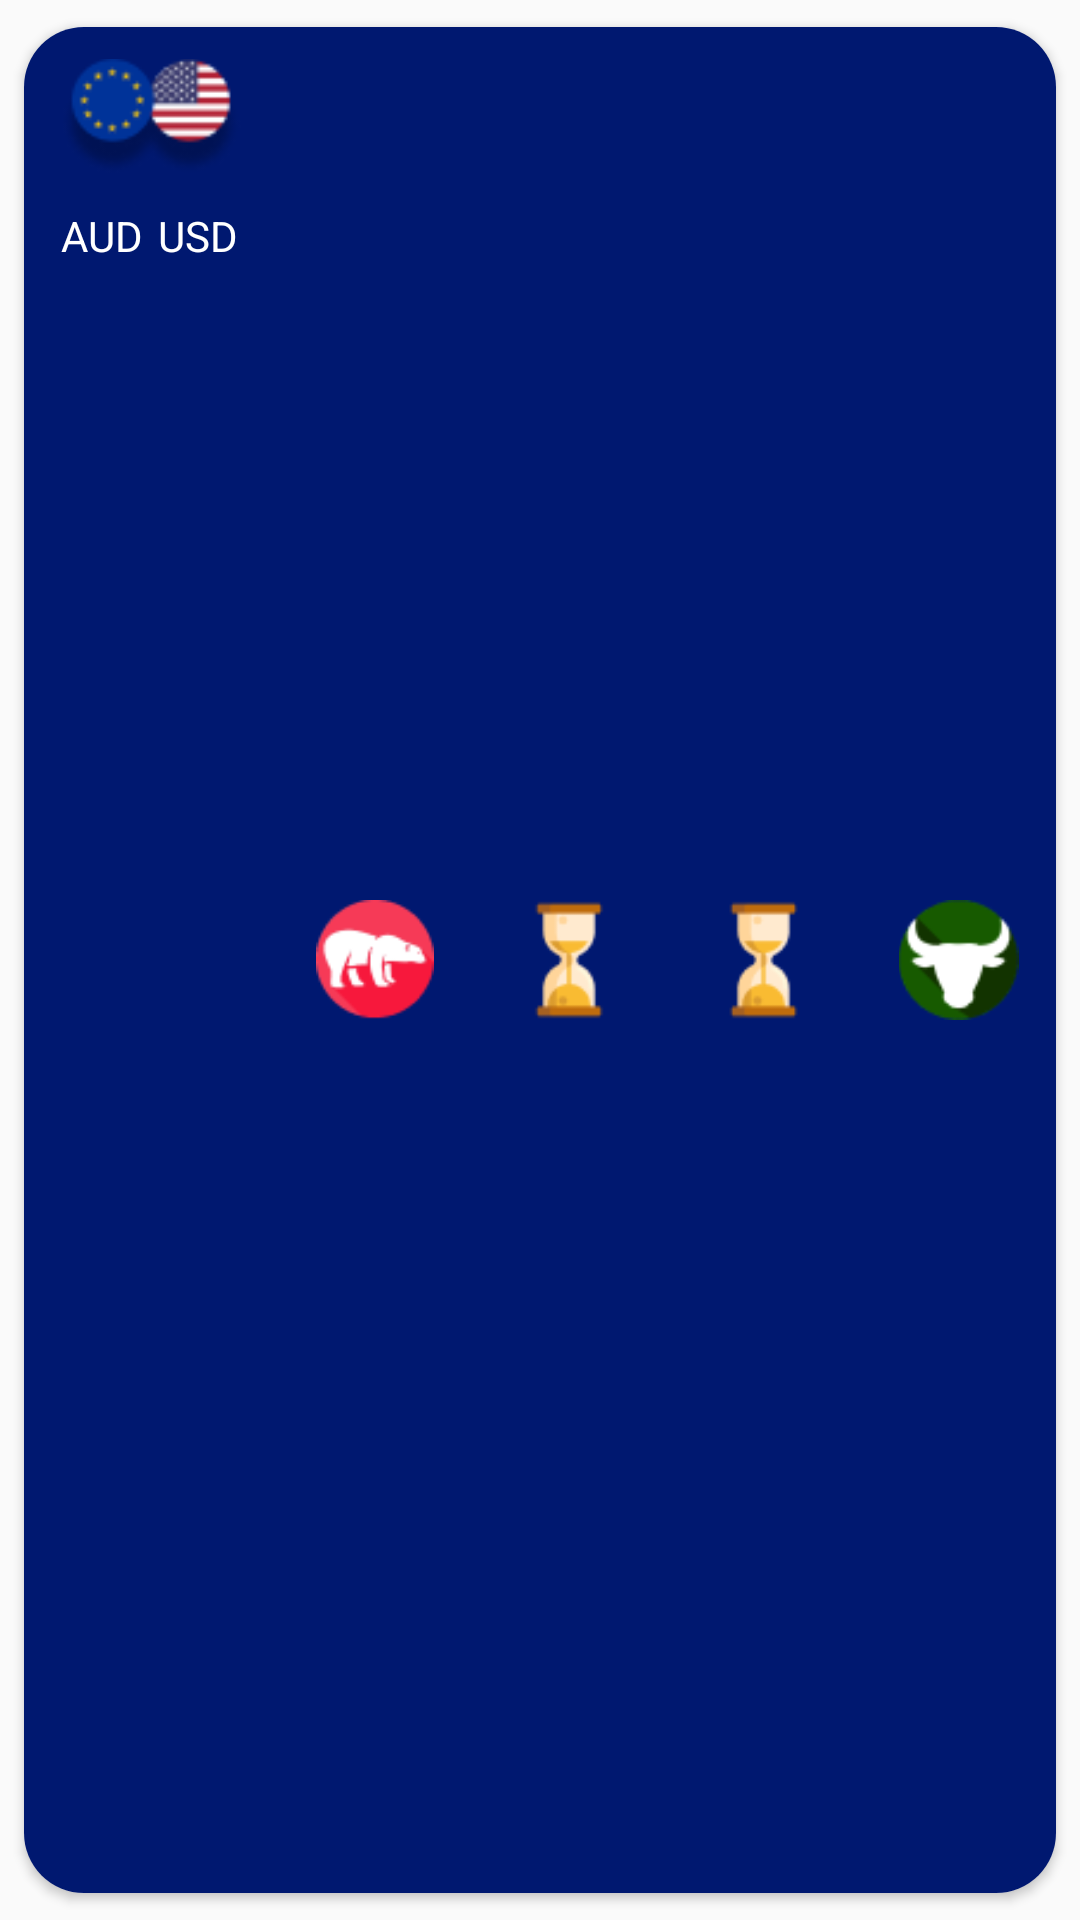

The Android layout XML behind this screen, and the referenced resources:
<!-- AndroidManifest.xml: application theme AppTheme -->
<!-- res/layout/recycler_layout.xml -->
<?xml version="1.0" encoding="utf-8"?>
<androidx.cardview.widget.CardView xmlns:android="http://schemas.android.com/apk/res/android"
    android:layout_width="match_parent"
    android:layout_height="wrap_content"
    xmlns:app="http://schemas.android.com/apk/res-auto"
    app:cardUseCompatPadding="true"
    android:layout_marginTop="3dp"
    android:layout_marginBottom="3dp"
    app:cardCornerRadius="20dp"

    android:padding="10dp">

<LinearLayout
    android:layout_width="match_parent"
    android:layout_height="match_parent"
    android:orientation="horizontal"
    android:background="@color/colorPrimaryDark"
    android:weightSum="5">
        <RelativeLayout
            android:layout_width="wrap_content"
            android:layout_height="wrap_content"
            android:gravity="center"
            android:layout_weight="1">
            <ImageView
                android:id="@+id/design_img_currency"
                android:layout_width="60dp"
                android:layout_height="60dp"
                android:src="@drawable/flag"
              android:foregroundGravity="center"

                />

            <TextView
                android:id="@+id/design_txt_firstcurrency"
                android:layout_width="wrap_content"
                android:layout_height="wrap_content"
                android:text="AUD"
                android:textColor="@color/white"
                android:layout_below="@+id/design_img_currency"
                android:layout_alignStart="@+id/design_img_currency"
                android:layout_alignLeft="@+id/design_img_currency" />
            <TextView
                android:id="@+id/design_txt_secondcurrency"
                android:layout_width="wrap_content"
                android:layout_height="wrap_content"
                android:text="USD"
                android:textColor="@color/white"
                android:layout_below="@+id/design_img_currency"
                android:layout_toRightOf="@id/design_txt_firstcurrency"
                android:layout_marginLeft="5dp"
                 />

        </RelativeLayout>
    <ImageView
        android:id="@+id/design_img_five"
        android:layout_width="40dp"
        android:layout_height="40dp"
        android:layout_weight="1"
        android:src="@drawable/bear1"
        android:layout_gravity="center"/>
    <ImageView
        android:id="@+id/design_img_fifteen"
        android:layout_width="40dp"
        android:layout_height="40dp"
        android:layout_weight="1"
        android:src="@drawable/timer"
        android:layout_gravity="center"/>
    <ImageView
        android:id="@+id/design_img_hour"
        android:layout_width="40dp"
        android:layout_height="40dp"
        android:layout_weight="1"
        android:src="@drawable/timer"
        android:layout_gravity="center"/>
    <ImageView
        android:id="@+id/design_img_day"
        android:layout_width="40dp"
        android:layout_height="40dp"
        android:layout_weight="1"
        android:src="@drawable/bull1"
        android:layout_gravity="center"/>



</LinearLayout>


</androidx.cardview.widget.CardView>
<!-- resources referenced by this layout -->
<resources>
  <color name="colorPrimaryDark">#001870</color>
  <color name="white">#FFFFFF</color>
  <!-- drawable bear1: png bitmap (drawable-v24, 2605 bytes) -->
  <!-- drawable bull1: png bitmap (drawable-v24, 2275 bytes) -->
  <!-- drawable flag: png bitmap (drawable-v24, 4160 bytes) -->
  <!-- drawable timer: png bitmap (drawable-v24, 1453 bytes) -->
  <style name="AppTheme" parent="Theme.AppCompat.Light.DarkActionBar">
          
          <item name="colorPrimary">@color/colorPrimary</item>
          <item name="colorPrimaryDark">@color/colorPrimaryDark</item>
          <item name="colorAccent">@color/colorAccent</item>
      </style>
  <color name="colorPrimary">#EB042393</color>
  <color name="colorAccent">#03DAC5</color>
</resources>
